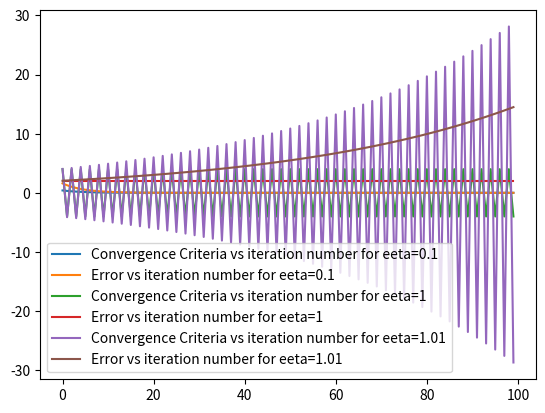

The matplotlib source for this figure:
import matplotlib.pyplot as plt
import numpy as np

def gd(x,eeta):
    cc=[]#convergence criteria after each iter
    error=[]#error after each iter
    val=[]#x after each iter

    noi=100#number of iterations
    for i in range(noi):
        c=-2*x*eeta
        x+=c
        cc.append(c)
        error.append(abs(x-0))
        val.append(x)
    return [cc,error,val]


startpoint=-2
eeta=0.1

cc,error,val=gd(startpoint,eeta)
eeta=1
cc1,error1,val1=gd(startpoint,eeta)
eeta=1.01
cc2,error2,val2=gd(startpoint,eeta)

#print first five values
print("First 5 values for eeta=0.1 and startpoint=-2 are:-")
for i in range(5):
    print("Value after "+str(i+1)+" iteration is "+str(val[i]))

#print minima
print("\nMinima using gradient descent is:")
print(val[99])

#plotting
fig = plt.figure()
ax1 = fig.add_subplot(111)

ax1.plot(cc,label = "Convergence Criteria vs iteration number for eeta=0.1")
ax1.plot(error,label = "Error vs iteration number for eeta=0.1")
ax1.plot(cc1,label = "Convergence Criteria vs iteration number for eeta=1")
ax1.plot(error1,label = "Error vs iteration number for eeta=1")
ax1.plot(cc2,label = "Convergence Criteria vs iteration number for eeta=1.01")
ax1.plot(error2,label = "Error vs iteration number for eeta=1.01")

ax1.legend()
plt.show()
